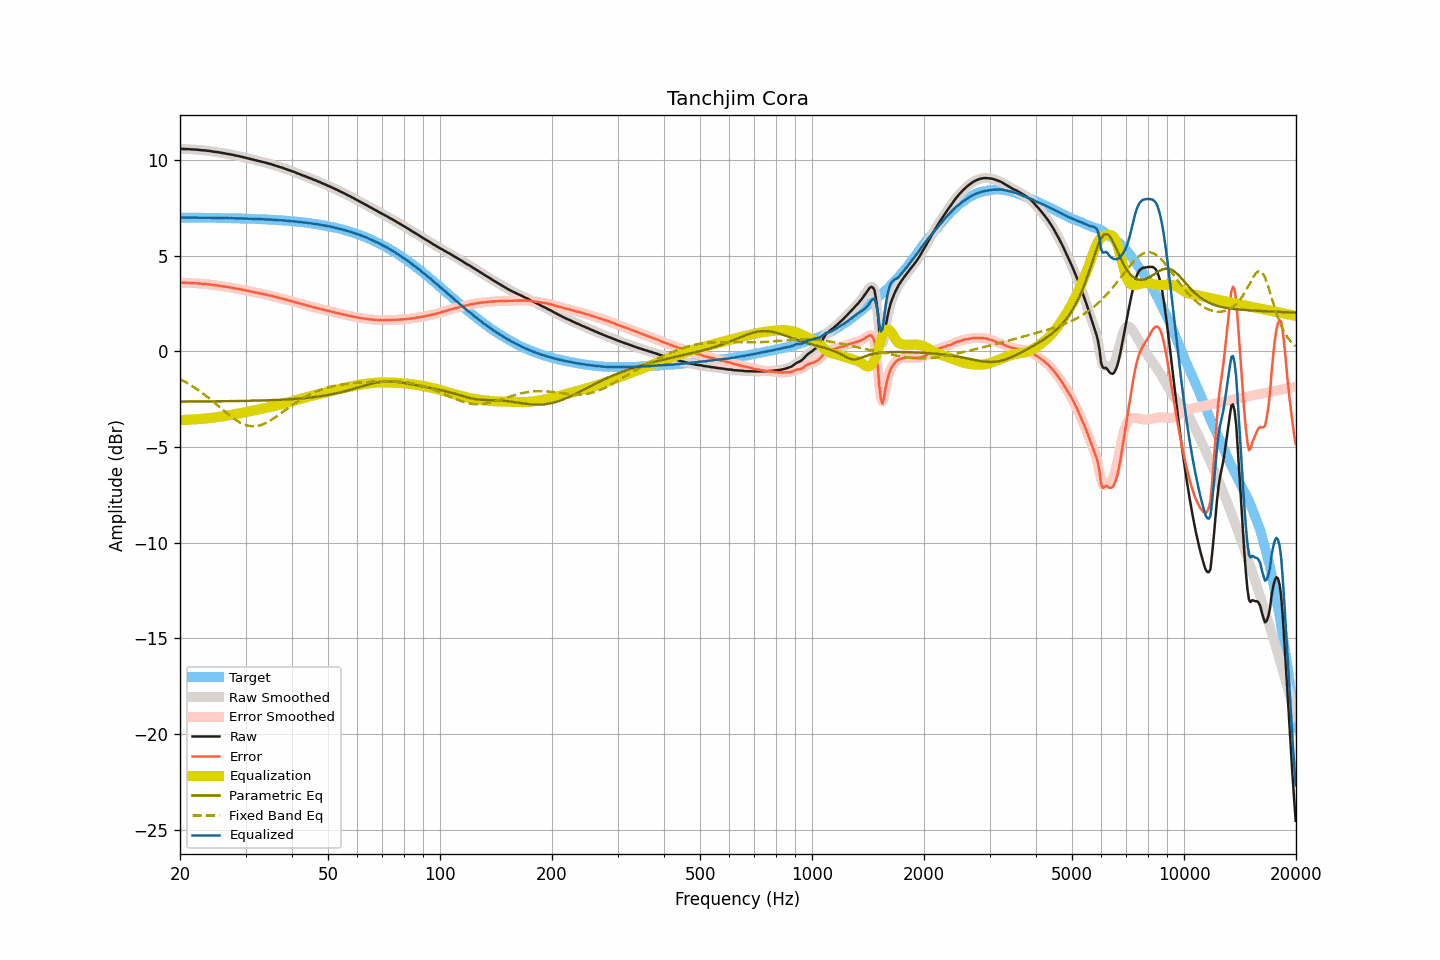

The file beside this chart, header and first rows:
frequency, raw, smoothed, error, error_smoothed, equalization, parametric_eq, fixed_band_eq, equalized_raw, equalized_smoothed, target
20.00, 10.58, 10.58, 3.59, 3.59, -3.59, -2.63, -1.46, 6.99, 6.99, 6.99
20.20, 10.58, 10.58, 3.59, 3.59, -3.59, -2.63, -1.50, 6.99, 6.99, 6.99
20.40, 10.57, 10.57, 3.58, 3.59, -3.59, -2.63, -1.54, 6.98, 6.99, 6.99
20.61, 10.57, 10.57, 3.58, 3.58, -3.58, -2.62, -1.59, 6.99, 6.99, 6.99
20.81, 10.57, 10.57, 3.58, 3.58, -3.58, -2.62, -1.64, 6.99, 6.99, 6.99
21.02, 10.56, 10.56, 3.57, 3.58, -3.58, -2.62, -1.68, 6.98, 6.99, 6.99
21.23, 10.56, 10.56, 3.57, 3.57, -3.57, -2.62, -1.73, 6.99, 6.98, 6.98
21.44, 10.55, 10.55, 3.57, 3.57, -3.57, -2.62, -1.79, 6.98, 6.98, 6.98
21.66, 10.55, 10.55, 3.57, 3.56, -3.56, -2.62, -1.84, 6.99, 6.98, 6.98
21.87, 10.54, 10.54, 3.56, 3.56, -3.56, -2.62, -1.89, 6.98, 6.98, 6.98
22.09, 10.54, 10.54, 3.56, 3.56, -3.55, -2.62, -1.95, 6.99, 6.98, 6.98
22.31, 10.53, 10.53, 3.55, 3.55, -3.55, -2.62, -2.01, 6.98, 6.98, 6.98
22.54, 10.52, 10.52, 3.54, 3.54, -3.54, -2.62, -2.07, 6.98, 6.98, 6.98
22.76, 10.51, 10.51, 3.53, 3.53, -3.53, -2.62, -2.13, 6.97, 6.98, 6.98
22.99, 10.50, 10.50, 3.52, 3.52, -3.53, -2.62, -2.19, 6.97, 6.98, 6.98
23.22, 10.50, 10.50, 3.52, 3.52, -3.52, -2.62, -2.25, 6.98, 6.98, 6.98
23.45, 10.49, 10.49, 3.51, 3.51, -3.51, -2.62, -2.32, 6.98, 6.98, 6.98
23.69, 10.48, 10.48, 3.50, 3.51, -3.50, -2.62, -2.38, 6.98, 6.98, 6.97
23.92, 10.47, 10.47, 3.50, 3.50, -3.49, -2.62, -2.45, 6.98, 6.98, 6.97
24.16, 10.46, 10.46, 3.49, 3.48, -3.48, -2.62, -2.52, 6.98, 6.97, 6.97
24.40, 10.44, 10.44, 3.47, 3.47, -3.47, -2.62, -2.59, 6.97, 6.97, 6.97
24.65, 10.43, 10.43, 3.46, 3.46, -3.46, -2.61, -2.66, 6.97, 6.97, 6.97
24.89, 10.42, 10.42, 3.45, 3.45, -3.45, -2.61, -2.73, 6.97, 6.97, 6.97
25.14, 10.41, 10.41, 3.44, 3.44, -3.44, -2.61, -2.80, 6.97, 6.97, 6.97
25.39, 10.40, 10.40, 3.43, 3.43, -3.43, -2.61, -2.87, 6.97, 6.97, 6.97
25.65, 10.38, 10.38, 3.41, 3.42, -3.42, -2.61, -2.94, 6.96, 6.97, 6.96
25.91, 10.37, 10.37, 3.41, 3.40, -3.40, -2.61, -3.02, 6.97, 6.96, 6.96
26.16, 10.35, 10.35, 3.39, 3.39, -3.39, -2.61, -3.09, 6.96, 6.96, 6.96
26.43, 10.34, 10.34, 3.38, 3.38, -3.38, -2.61, -3.16, 6.96, 6.96, 6.96
26.69, 10.32, 10.32, 3.36, 3.36, -3.36, -2.61, -3.23, 6.95, 6.96, 6.96
26.96, 10.31, 10.31, 3.35, 3.35, -3.35, -2.61, -3.30, 6.96, 6.96, 6.96
27.23, 10.29, 10.29, 3.33, 3.34, -3.34, -2.61, -3.36, 6.95, 6.96, 6.95
27.50, 10.28, 10.28, 3.33, 3.32, -3.32, -2.60, -3.43, 6.96, 6.95, 6.95
27.77, 10.26, 10.26, 3.31, 3.31, -3.31, -2.60, -3.49, 6.95, 6.95, 6.95
28.05, 10.24, 10.24, 3.29, 3.29, -3.29, -2.60, -3.55, 6.95, 6.95, 6.95
28.33, 10.22, 10.22, 3.27, 3.28, -3.28, -2.60, -3.61, 6.94, 6.95, 6.95
28.62, 10.21, 10.21, 3.26, 3.26, -3.26, -2.60, -3.66, 6.95, 6.94, 6.94
28.90, 10.19, 10.19, 3.25, 3.25, -3.25, -2.60, -3.71, 6.94, 6.94, 6.94
29.19, 10.17, 10.17, 3.23, 3.23, -3.23, -2.60, -3.75, 6.94, 6.94, 6.94
29.48, 10.15, 10.15, 3.21, 3.21, -3.21, -2.59, -3.79, 6.94, 6.94, 6.94
29.78, 10.13, 10.13, 3.19, 3.19, -3.19, -2.59, -3.83, 6.93, 6.93, 6.93
30.08, 10.11, 10.11, 3.18, 3.18, -3.18, -2.59, -3.86, 6.93, 6.93, 6.93
30.38, 10.09, 10.09, 3.16, 3.16, -3.16, -2.59, -3.88, 6.93, 6.93, 6.93
30.68, 10.07, 10.07, 3.14, 3.14, -3.14, -2.59, -3.90, 6.93, 6.93, 6.93
30.99, 10.05, 10.05, 3.13, 3.13, -3.13, -2.59, -3.91, 6.92, 6.92, 6.92
31.30, 10.03, 10.03, 3.11, 3.11, -3.11, -2.58, -3.92, 6.92, 6.92, 6.92
31.61, 10.01, 10.01, 3.09, 3.09, -3.09, -2.58, -3.92, 6.92, 6.92, 6.92
31.93, 9.99, 9.99, 3.08, 3.07, -3.08, -2.58, -3.91, 6.91, 6.91, 6.91
32.24, 9.97, 9.97, 3.06, 3.06, -3.06, -2.58, -3.90, 6.91, 6.91, 6.91
32.57, 9.95, 9.95, 3.04, 3.04, -3.04, -2.58, -3.88, 6.91, 6.91, 6.91
32.89, 9.93, 9.93, 3.03, 3.03, -3.02, -2.57, -3.86, 6.90, 6.91, 6.90
33.22, 9.91, 9.91, 3.01, 3.01, -3.01, -2.57, -3.83, 6.90, 6.90, 6.90
33.55, 9.89, 9.89, 2.99, 2.99, -2.99, -2.57, -3.80, 6.90, 6.90, 6.90
33.89, 9.86, 9.86, 2.97, 2.97, -2.97, -2.57, -3.76, 6.89, 6.89, 6.89
34.23, 9.84, 9.84, 2.95, 2.95, -2.95, -2.56, -3.72, 6.89, 6.89, 6.89
34.57, 9.81, 9.81, 2.93, 2.93, -2.93, -2.56, -3.68, 6.88, 6.88, 6.88
34.92, 9.79, 9.79, 2.91, 2.91, -2.91, -2.56, -3.63, 6.88, 6.88, 6.88
35.27, 9.77, 9.76, 2.90, 2.89, -2.89, -2.55, -3.58, 6.88, 6.87, 6.87
35.62, 9.74, 9.74, 2.87, 2.87, -2.87, -2.55, -3.52, 6.87, 6.87, 6.87
35.97, 9.71, 9.71, 2.84, 2.85, -2.85, -2.55, -3.47, 6.86, 6.86, 6.86
... 635 more rows
